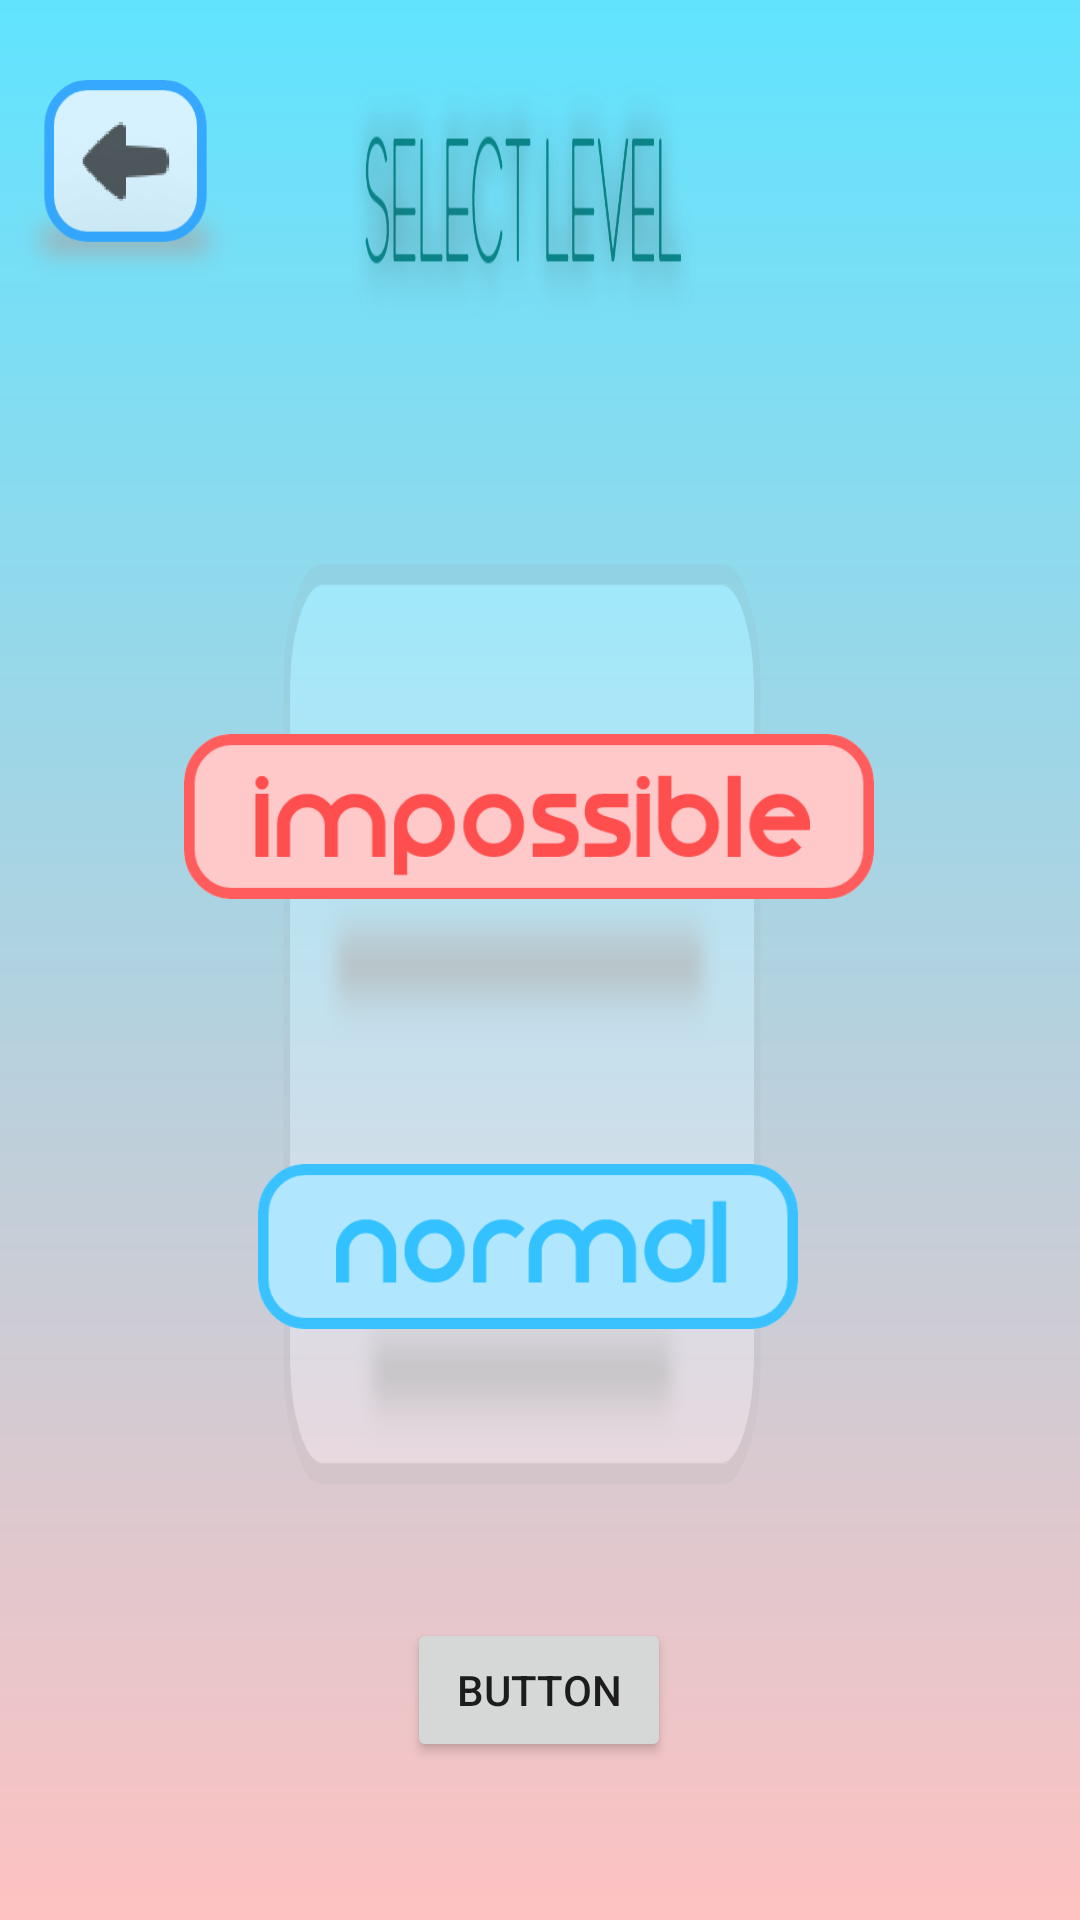

Android layout source for this screen:
<!-- AndroidManifest.xml: application theme AppTheme -->
<!-- res/layout/activity_select.xml -->
<?xml version="1.0" encoding="utf-8"?>
<androidx.constraintlayout.widget.ConstraintLayout xmlns:android="http://schemas.android.com/apk/res/android"
    xmlns:app="http://schemas.android.com/apk/res-auto"
    xmlns:tools="http://schemas.android.com/tools"
    android:layout_width="match_parent"
    android:layout_height="match_parent"
    android:background="@drawable/select_bg"
    tools:context=".select">


    <Button
        android:id="@+id/insane_button"
        style="@style/Widget.AppCompat.Button.Borderless"
        android:layout_width="230dp"
        android:layout_height="55dp"
        android:background="@drawable/select_click"
        app:layout_constraintBottom_toBottomOf="parent"
        app:layout_constraintEnd_toEndOf="parent"
        app:layout_constraintHorizontal_bias="0.472"
        app:layout_constraintStart_toStartOf="parent"
        app:layout_constraintTop_toTopOf="parent"
        app:layout_constraintVertical_bias="0.418" />

    <Button
        android:id="@+id/normal_button"
        style="@style/Widget.AppCompat.Button.Borderless"
        android:layout_width="180dp"
        android:layout_height="55dp"
        android:background="@drawable/select_click2"
        app:layout_constraintBottom_toBottomOf="parent"
        app:layout_constraintEnd_toEndOf="parent"
        app:layout_constraintHorizontal_bias="0.477"
        app:layout_constraintStart_toStartOf="parent"
        app:layout_constraintTop_toTopOf="parent"
        app:layout_constraintVertical_bias="0.663" />
    <Button
        android:id="@+id/back_button"
        style="@style/Widget.AppCompat.Button.Borderless"
        android:layout_width="80dp"
        android:layout_height="70dp"
        android:background="@drawable/back_click"
        app:layout_constraintBottom_toBottomOf="parent"
        app:layout_constraintEnd_toEndOf="parent"
        app:layout_constraintHorizontal_bias="0.006"
        app:layout_constraintStart_toStartOf="parent"
        app:layout_constraintTop_toTopOf="parent"
        app:layout_constraintVertical_bias="0.047" />

    <Button
        android:id="@+id/mpmode"
        android:layout_width="wrap_content"
        android:layout_height="wrap_content"
        android:text="Button"
        app:layout_constraintBottom_toBottomOf="parent"
        app:layout_constraintEnd_toEndOf="parent"
        app:layout_constraintHorizontal_bias="0.499"
        app:layout_constraintStart_toStartOf="parent"
        app:layout_constraintTop_toTopOf="parent"
        app:layout_constraintVertical_bias="0.911" />
</androidx.constraintlayout.widget.ConstraintLayout>
<!-- resources referenced by this layout -->
<resources>
  <!-- drawable back_click (drawable) -->
  <?xml version="1.0" encoding="utf-8"?>
  <selector xmlns:android="http://schemas.android.com/apk/res/android">
      <item android:state_pressed="true"
          android:drawable="@drawable/back_pressed" />
      <item android:state_pressed="false"
          android:drawable="@drawable/back" />
  </selector>
  <!-- drawable select_bg: png bitmap (drawable-v24, 117615 bytes) -->
  <!-- drawable select_click (drawable) -->
  <?xml version="1.0" encoding="utf-8"?>
  <selector xmlns:android="http://schemas.android.com/apk/res/android">
  <item
      android:state_pressed="true"
      android:drawable="@drawable/insane_button_pressed" />
  <item
      android:state_pressed="false"
      android:drawable="@drawable/insane_button" />
  </selector>
  <!-- drawable select_click2 (drawable) -->
  <?xml version="1.0" encoding="utf-8"?>
  <selector xmlns:android="http://schemas.android.com/apk/res/android">
      <item
          android:state_pressed="true"
          android:drawable="@drawable/normal_button_pressed" />
      <item
          android:state_pressed="false"
          android:drawable="@drawable/normal_button" />
  </selector>
  <style name="AppTheme" parent="Theme.AppCompat.Light.NoActionBar">
          
          <item name="colorPrimary">@color/colorAccent</item>
          <item name="colorPrimaryDark">#0099A6</item>
          <item name="colorAccent">@color/colorAccent</item>
      </style>
  <!-- drawable back_pressed: png bitmap (drawable-v24, 12493 bytes) -->
  <!-- drawable back: png bitmap (drawable-v24, 14045 bytes) -->
  <!-- drawable insane_button_pressed: png bitmap (drawable-v24, 11219 bytes) -->
  <!-- drawable insane_button: png bitmap (drawable-v24, 11391 bytes) -->
  <!-- drawable normal_button_pressed: png bitmap (drawable-v24, 8918 bytes) -->
  <!-- drawable normal_button: png bitmap (drawable-v24, 8991 bytes) -->
  <!-- not gathered from this repository: default colours our renderer supplied (Android Studio template values) -->
  <color name="colorAccent">#FF03DAC5</color>
</resources>
